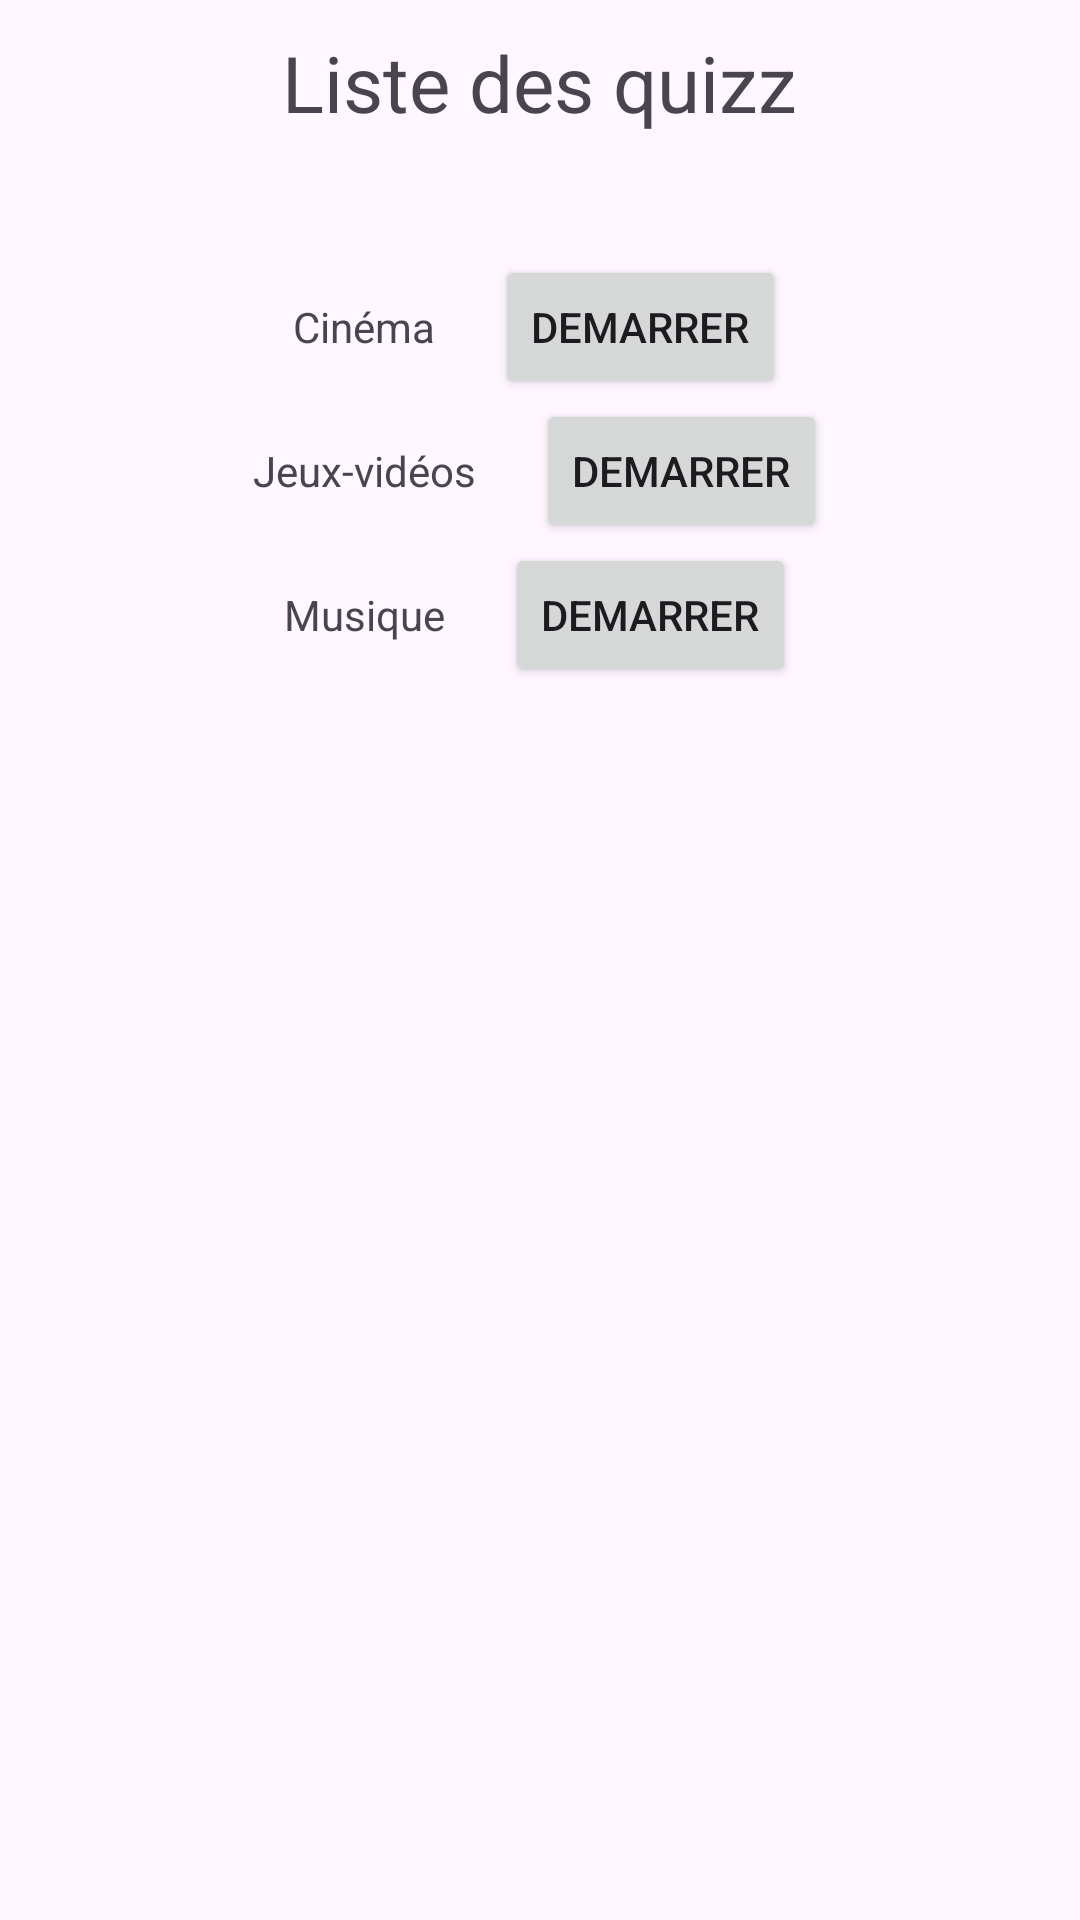

This screen was rendered from an Android layout file. Write that file and the resources it references.
<!-- AndroidManifest.xml: application theme Theme.TP01_LEO_HOTZ -->
<!-- res/layout/fragment_liste_quizz.xml -->
<?xml version="1.0" encoding="utf-8"?>
<FrameLayout xmlns:android="http://schemas.android.com/apk/res/android"
    xmlns:tools="http://schemas.android.com/tools"
    android:layout_width="match_parent"
    android:layout_height="match_parent"
    tools:context=".ListeQuizz">
        <LinearLayout
            android:layout_width="match_parent"
            android:layout_height="match_parent"
                android:orientation="vertical"
            android:gravity="center_horizontal"
            >

        <TextView
            android:layout_width="wrap_content"
            android:layout_height="wrap_content"
            android:layout_marginTop="10sp"
            android:text="@string/liste_des_quizz"
            android:textSize="26sp"
            android:layout_marginBottom="40sp"
        />

                <LinearLayout
                    android:layout_width="match_parent"
                    android:layout_height="wrap_content"
                    android:orientation="horizontal"
                    android:gravity="center_horizontal"
                >
                        <TextView
                            android:layout_width="wrap_content"
                            android:layout_height="wrap_content"
                            android:text="@string/cin_ma"
                            android:layout_marginRight="10sp"
                        />
                        <Button
                            android:layout_width="wrap_content"
                            android:layout_height="wrap_content"
                            android:text="@string/demarrer"
                            android:layout_marginLeft="10sp"
                            android:onClick="startGame"
                        />

                </LinearLayout>
                <LinearLayout
                    android:layout_width="match_parent"
                    android:layout_height="wrap_content"
                    android:orientation="horizontal"
                    android:gravity="center_horizontal"
                    >
                        <TextView
                            android:layout_width="wrap_content"
                            android:layout_height="wrap_content"
                            android:text="@string/jeux_vid_os"
                            android:layout_marginRight="10sp"
                            />
                        <Button
                            android:layout_width="wrap_content"
                            android:layout_height="wrap_content"
                            android:text="@string/demarrer"
                            android:layout_marginLeft="10sp"

                            />

                </LinearLayout>
                <LinearLayout
                    android:layout_width="match_parent"
                    android:layout_height="wrap_content"
                    android:orientation="horizontal"
                    android:gravity="center_horizontal"
                    >
                        <TextView
                            android:layout_width="wrap_content"
                            android:layout_height="wrap_content"
                            android:text="@string/musique"
                            android:layout_marginRight="10sp"
                            />
                        <Button
                            android:layout_width="wrap_content"
                            android:layout_height="wrap_content"
                            android:text="@string/demarrer"
                            android:layout_marginLeft="10sp"

                            />

                </LinearLayout>




        </LinearLayout>

</FrameLayout>
<!-- resources referenced by this layout -->
<resources>
  <string name="cin_ma">Cinéma</string>
  <string name="demarrer">Demarrer</string>
  <string name="jeux_vid_os">Jeux-vidéos</string>
  <string name="liste_des_quizz">Liste des quizz</string>
  <string name="musique">Musique</string>
  <style name="Theme.TP01_LEO_HOTZ" parent="Base.Theme.TP01_LEO_HOTZ" />
  <style name="Base.Theme.TP01_LEO_HOTZ" parent="Theme.Material3.DayNight.NoActionBar">
          
          
      </style>
</resources>
